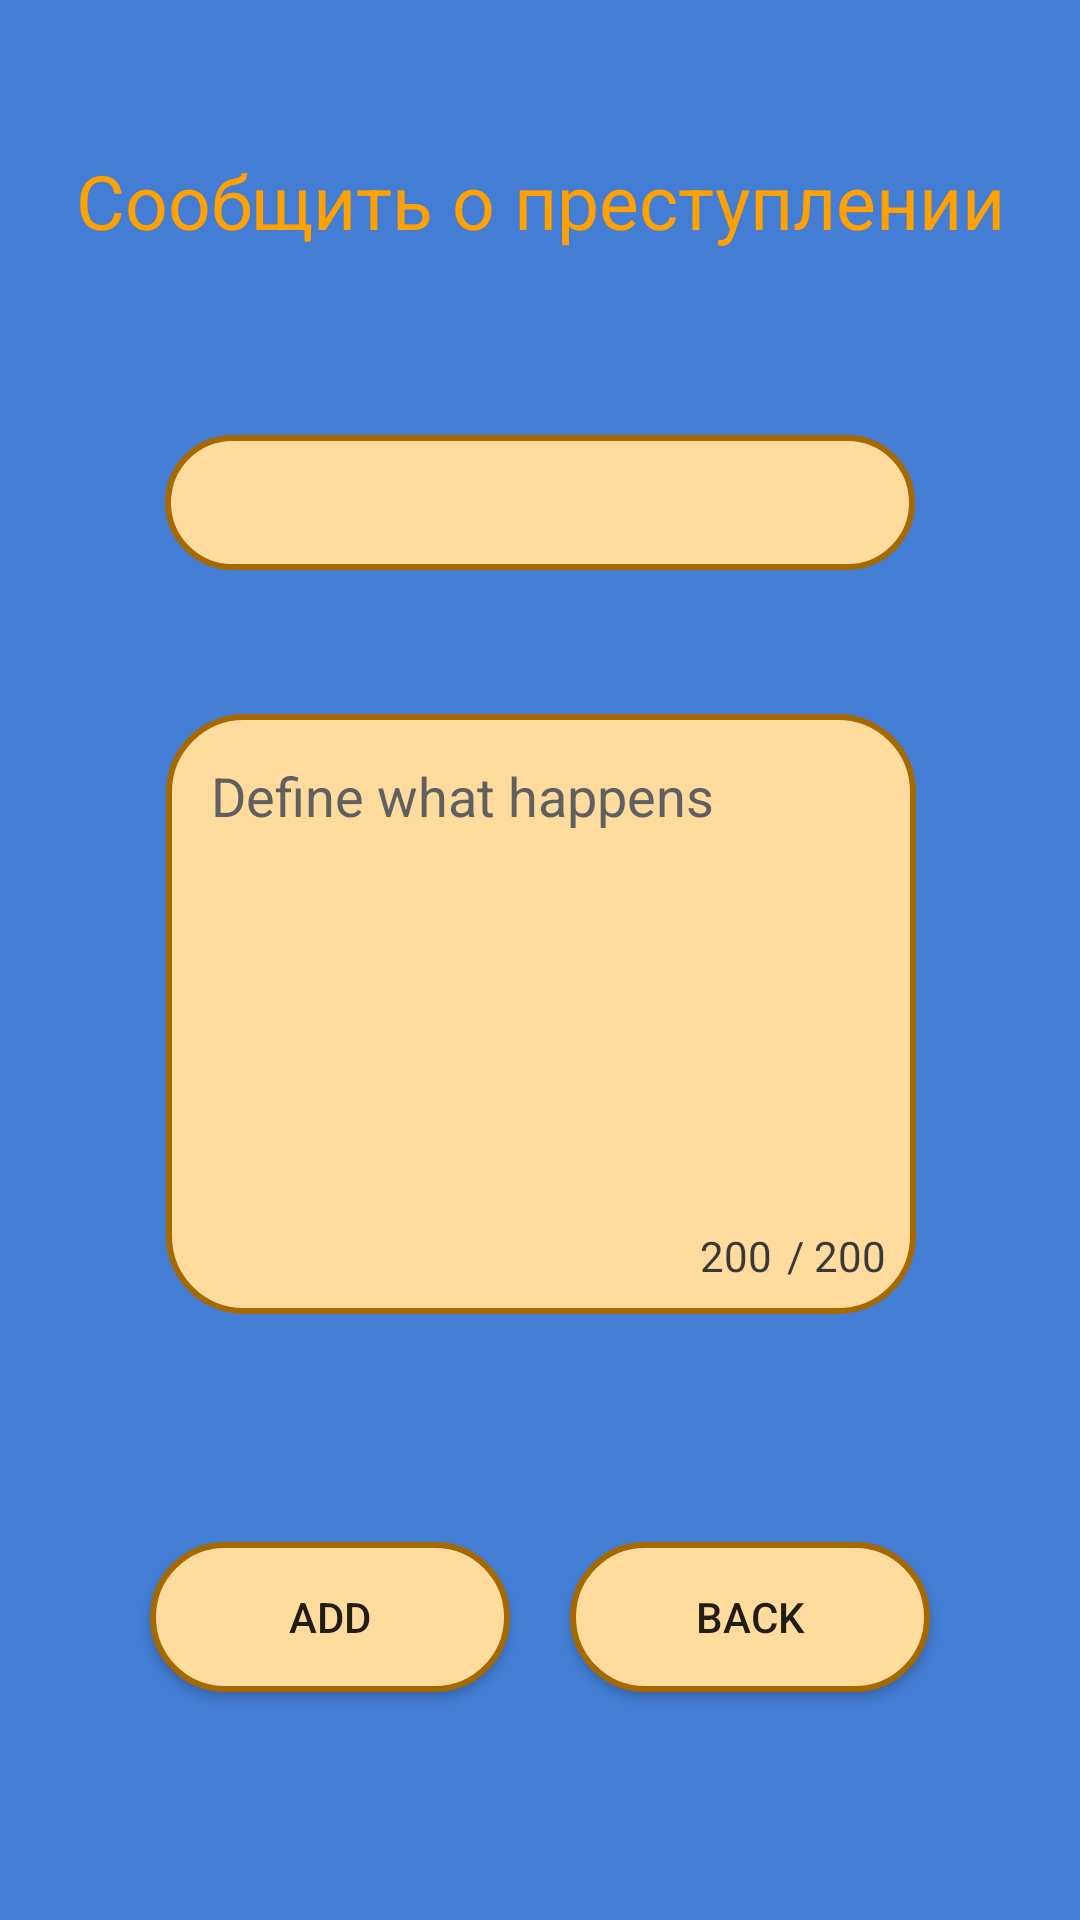

Android layout source for this screen:
<!-- AndroidManifest.xml: application theme Theme.CrimeCheck -->
<!-- res/layout/add_crime.xml -->
<?xml version="1.0" encoding="utf-8"?>
<androidx.constraintlayout.widget.ConstraintLayout xmlns:android="http://schemas.android.com/apk/res/android"
    xmlns:app="http://schemas.android.com/apk/res-auto"
    xmlns:tools="http://schemas.android.com/tools"
    android:layout_width="match_parent"
    android:layout_height="match_parent"
    android:background="@drawable/window_background">

    <TextView
        android:id="@+id/ActivityText"
        android:layout_width="wrap_content"
        android:layout_height="wrap_content"
        android:text="@string/add_title"
        android:textColor="@color/orange_500"
        app:layout_constraintEnd_toEndOf="parent"
        app:layout_constraintStart_toStartOf="parent"
        app:layout_constraintTop_toTopOf="parent"
        android:layout_marginTop="50dp"
        android:textSize="25dp"
        android:textFontWeight="700"/>
    <Spinner
        android:id="@+id/CrimeTypes"
        style="@style/spinner_style"
        android:layout_width="250dp"
        android:layout_height="45dp"
        app:layout_constraintEnd_toEndOf="parent"
        app:layout_constraintStart_toStartOf="parent"
        app:layout_constraintTop_toTopOf="@id/ActivityText"
        android:layout_marginTop="95dp"/>

    <EditText
        android:id="@+id/CrimeDef"
        android:layout_width="250dp"
        android:layout_height="200dp"
        android:layout_marginTop="48dp"
        android:background="@drawable/rounded_corners"
        android:gravity="top"
        android:hint="Define what happens"
        android:maxLength="200"
        android:textColor="@color/grey_500"
        android:textColorHint="@color/grey_300"
        app:layout_constraintEnd_toEndOf="parent"
        app:layout_constraintHorizontal_bias="0.503"
        app:layout_constraintStart_toStartOf="parent"
        app:layout_constraintTop_toBottomOf="@+id/CrimeTypes" />

    <TextView
        android:id="@+id/LeftWordCount"
        android:layout_width="wrap_content"
        android:layout_height="wrap_content"
        app:layout_constraintEnd_toStartOf="@id/WordTotalCount"
        app:layout_constraintBottom_toBottomOf="@id/CrimeDef"
        android:paddingRight="5dp"
        android:textColor="@color/grey_500"
        android:paddingBottom="10dp"
        android:text="200"/>
    <TextView
        android:id="@+id/WordTotalCount"
        android:layout_width="wrap_content"
        android:layout_height="wrap_content"
        app:layout_constraintEnd_toEndOf="@id/CrimeDef"
        app:layout_constraintBottom_toBottomOf="@id/CrimeDef"
        android:paddingRight="10dp"
        android:paddingBottom="10dp"
        android:textColor="@color/grey_500"
        android:text="/ 200"/>

    <Button
        android:id="@+id/AddButton"
        android:layout_width="120dp"
        android:layout_height="50dp"
        android:layout_marginStart="50dp"
        android:background="@drawable/rounded_corners"
        android:text="ADD"
        app:layout_constraintBottom_toBottomOf="parent"
        app:layout_constraintStart_toStartOf="parent"
        app:layout_constraintTop_toBottomOf="@+id/CrimeDef" />

    <Button
        android:id="@+id/BackButton"
        android:background="@drawable/rounded_corners"
        android:layout_width="120dp"
        android:layout_height="50dp"
        android:layout_marginEnd="50dp"
        android:text="BACK"
        app:layout_constraintBottom_toBottomOf="parent"
        app:layout_constraintEnd_toEndOf="parent"
        app:layout_constraintTop_toBottomOf="@+id/CrimeDef" />
</androidx.constraintlayout.widget.ConstraintLayout>
<!-- resources referenced by this layout -->
<resources>
  <color name="grey_300">#606060</color>
  <color name="grey_500">#393939</color>
  <color name="orange_500">#FFA100</color>
  <!-- drawable rounded_corners (drawable) -->
  <?xml version="1.0" encoding="utf-8"?>
  <shape xmlns:android="http://schemas.android.com/apk/res/android" >
      <stroke
          android:width="2dp"
          android:color="@color/orange_700"/>
  
      <solid android:color="@color/orange_100" />
      <padding
          android:left="15dp"
          android:right="15dp"
          android:bottom="15dp"
          android:top="15dp"/>
      <corners android:radius="25dp" />
  </shape>
  <!-- drawable window_background (drawable) -->
  <?xml version="1.0" encoding="utf-8"?>
  <shape xmlns:android="http://schemas.android.com/apk/res/android" >
      <solid android:color="@color/blue_200"/>
  </shape>
  <string name="add_title">Сообщить о преступлении</string>
  <style name="spinner_style">
          <item name="android:background">@drawable/rounded_corners</item>
          <item name="android:layout_marginLeft">5dp</item>
          <item name="android:layout_marginRight">5dp</item>
          <item name="android:layout_marginBottom">5dp</item>
          <item name="android:paddingLeft">6dp</item>
          <item name="android:textColorHint">@color/grey_500</item>
          <item name="android:textColor">@color/grey_500</item>
          <item name="android:paddingTop">4dp</item>
          <item name="android:paddingBottom">4dp</item>
          <item name="android:popupBackground">@drawable/rounded_corners</item>
      </style>
  <style name="Theme.CrimeCheck" parent="Theme.MaterialComponents.DayNight.DarkActionBar">
          
          <item name="colorPrimary">@color/orange_500</item>
          <item name="colorPrimaryVariant">@color/orange_700</item>
          <item name="colorOnPrimary">@color/grey_500</item>
          
          <item name="colorSecondary">@color/teal_200</item>
          <item name="colorSecondaryVariant">@color/teal_700</item>
          <item name="colorOnSecondary">@color/black</item>
          
          <item name="android:statusBarColor">?attr/colorPrimaryVariant</item>
          
          <item name="windowActionBar">false</item>
          <item name="windowNoTitle">true</item>
          <item name="android:windowFullscreen">true</item>
      </style>
  <color name="orange_700">#A66900</color>
  <color name="orange_100">#FFDB9E</color>
  <color name="blue_200">#437DD4</color>
  <color name="teal_200">#FF03DAC5</color>
  <color name="teal_700">#FF018786</color>
  <color name="black">#FF000000</color>
</resources>
